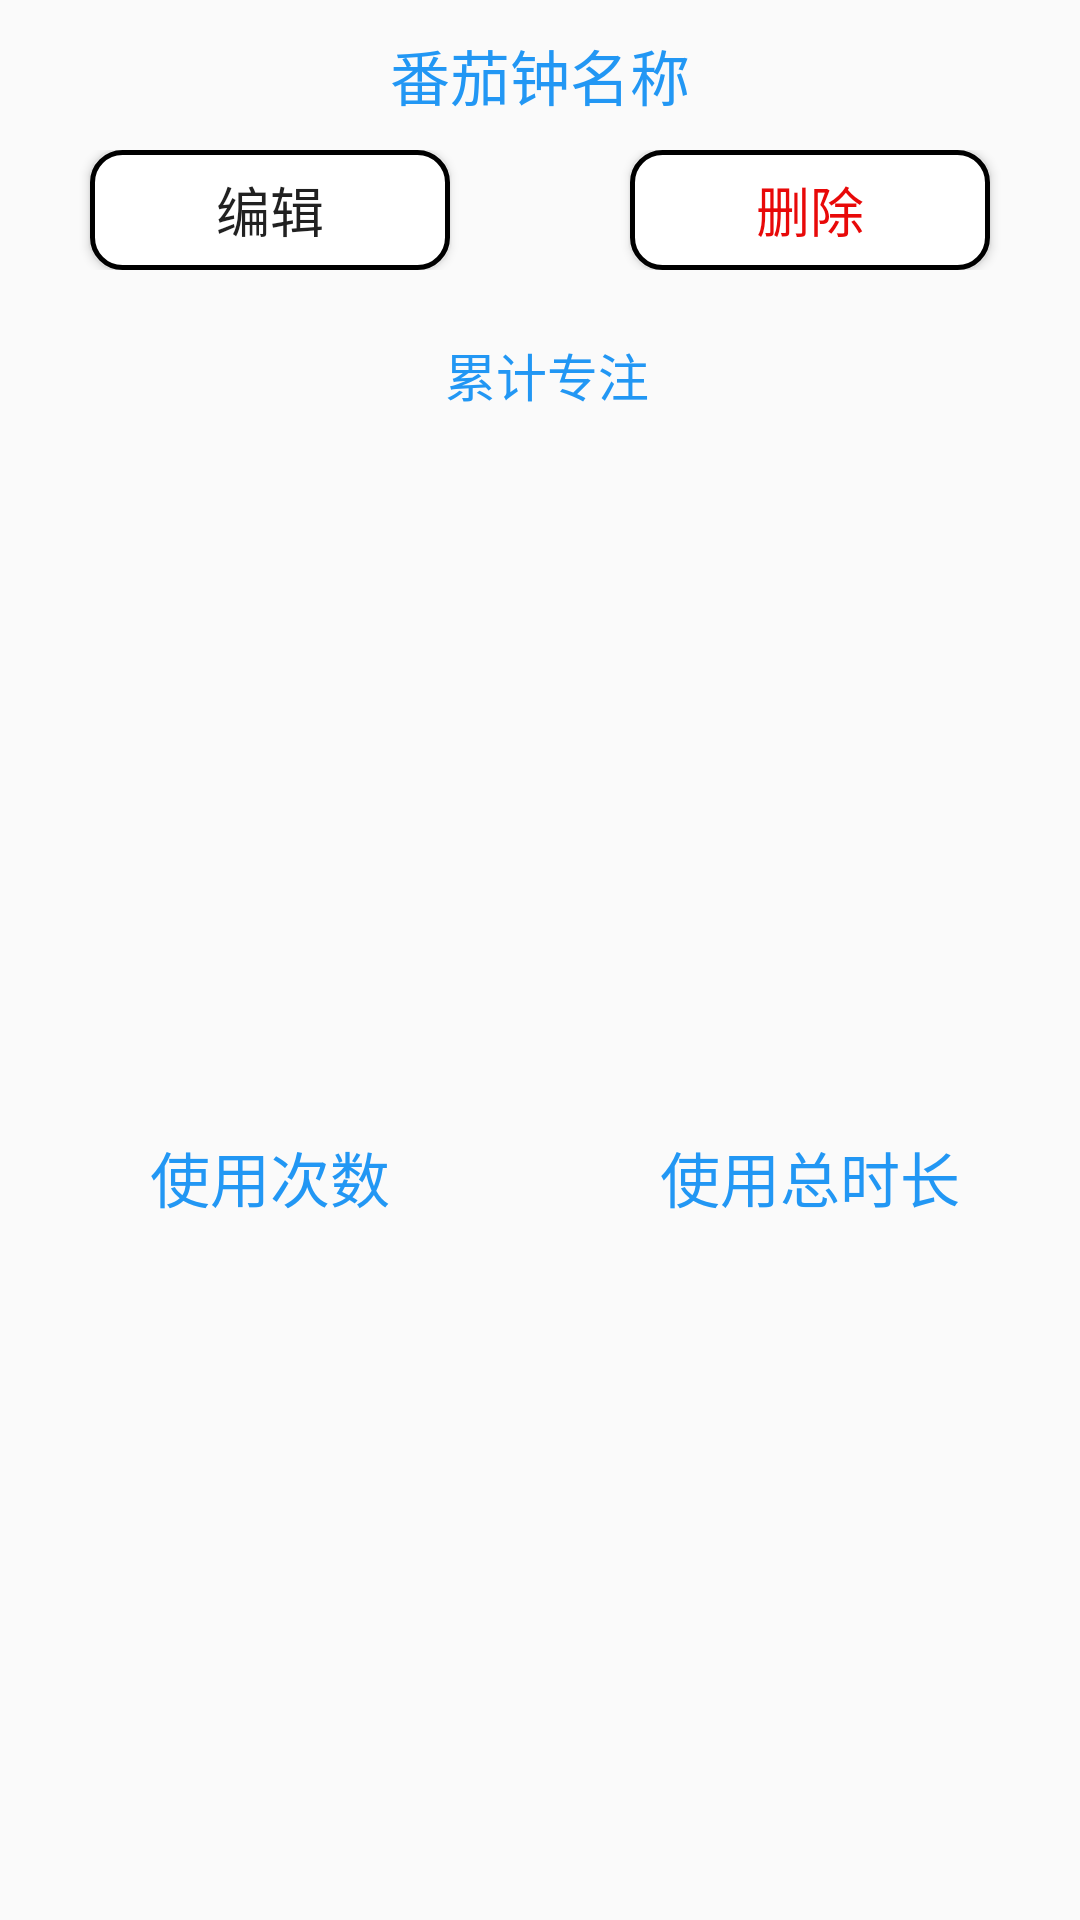

Layout XML and referenced resources for this Android screen:
<!-- AndroidManifest.xml: application theme Theme.PomodoroClock -->
<!-- res/layout/activity_tomato_clock_touch_dialog.xml -->
<?xml version="1.0" encoding="utf-8"?>
<LinearLayout xmlns:android="http://schemas.android.com/apk/res/android"
    xmlns:app="http://schemas.android.com/apk/res-auto"
    xmlns:tools="http://schemas.android.com/tools"
    android:layout_width="350dp"
    android:layout_height="200dp"
    tools:context=".dialog.tomato_clock_touch_dialog">

    <LinearLayout
        android:layout_marginTop="5dp"
        android:layout_width="match_parent"
        android:layout_height="match_parent"
        android:orientation="vertical">

        <TextView
            android:id="@+id/tomato_clock_touch_dialog_name"
            android:layout_width="match_parent"
            android:layout_height="30dp"
            android:gravity="center"
            android:text="番茄钟名称"
            android:textSize="20sp"
            android:textColor="@color/blue2"
            android:layout_margin="5dp"/>

        <LinearLayout
            android:layout_width="match_parent"
            android:layout_height="40dp"
            android:layout_marginTop="5dp"
            android:orientation="horizontal">
            <Button
                android:id="@+id/tomato_clock_touch_dialog_edit"
                android:layout_marginHorizontal="30dp"
                android:layout_width="0dp"
                android:layout_weight="1"
                android:layout_height="match_parent"
                android:textSize="18sp"
                android:text="编辑"
                android:background="@drawable/common_background"/>
            <Button
                android:id="@+id/tomato_clock_touch_dialog_del"
                android:layout_marginHorizontal="30dp"
                android:layout_width="0dp"
                android:layout_weight="1"
                android:layout_height="match_parent"
                android:textColor="@color/red"
                android:text="删除"
                android:textSize="18sp"
                android:background="@drawable/common_background"/>

        </LinearLayout>


        <LinearLayout
            android:layout_marginTop="20dp"
            android:layout_width="match_parent"
            android:layout_height="match_parent"
            android:orientation="vertical">

            <TextView
                android:layout_width="match_parent"
                android:layout_marginLeft="5dp"
                android:layout_marginBottom="5dp"
                android:layout_height="30dp"
                android:text="累计专注"
                android:gravity="center"
                android:textSize="17sp"
                android:textColor="@color/blue2"/>

            <LinearLayout
                android:layout_width="match_parent"
                android:layout_height="match_parent"
                android:orientation="horizontal">
                <TextView
                    android:id="@+id/tomato_clock_touch_dialog_count"
                    android:gravity="center"
                    android:layout_width="0dp"
                    android:layout_weight="1"
                    android:layout_height="match_parent"
                    android:text="使用次数"
                    android:textSize="20sp"
                    android:textColor="@color/blue2"/>
                <TextView
                    android:id="@+id/tomato_clock_touch_dialog_duration"
                    android:gravity="center"
                    android:layout_width="0dp"
                    android:layout_weight="1"
                    android:textSize="20sp"
                    android:layout_height="match_parent"
                    android:textColor="@color/blue2"
                    android:text="使用总时长"/>



            </LinearLayout>

        </LinearLayout>

    </LinearLayout>

</LinearLayout>
<!-- resources referenced by this layout -->
<resources>
  <color name="blue2">#2297F4</color>
  <color name="red">#E80909</color>
  <!-- drawable common_background (drawable) -->
  <?xml version="1.0" encoding="utf-8"?>
  <shape xmlns:android="http://schemas.android.com/apk/res/android">
      <corners android:radius="10dp"/>
      <solid  android:color="@color/white"/>
      <stroke android:width="1.5dp"
              android:color="@color/black"/>
  </shape>
  <style name="Theme.PomodoroClock" parent="Theme.AppCompat.Light.NoActionBar">
          
          <item name="colorPrimary">@color/purple_500</item>
          <item name="colorPrimaryVariant">@color/purple_700</item>
          <item name="colorOnPrimary">@color/white</item>
          
          <item name="colorSecondary">@color/teal_200</item>
          <item name="colorSecondaryVariant">@color/teal_700</item>
          <item name="colorOnSecondary">@color/black</item>
          
          <item name="android:statusBarColor" tools:targetApi="l">?attr/colorPrimaryVariant</item>
          
      </style>
  <color name="white">#FFFFFFFF</color>
  <color name="black">#FF000000</color>
  <color name="purple_500">#FF6200EE</color>
  <color name="purple_700">#FF3700B3</color>
  <color name="teal_200">#FF03DAC5</color>
  <color name="teal_700">#FF018786</color>
</resources>
